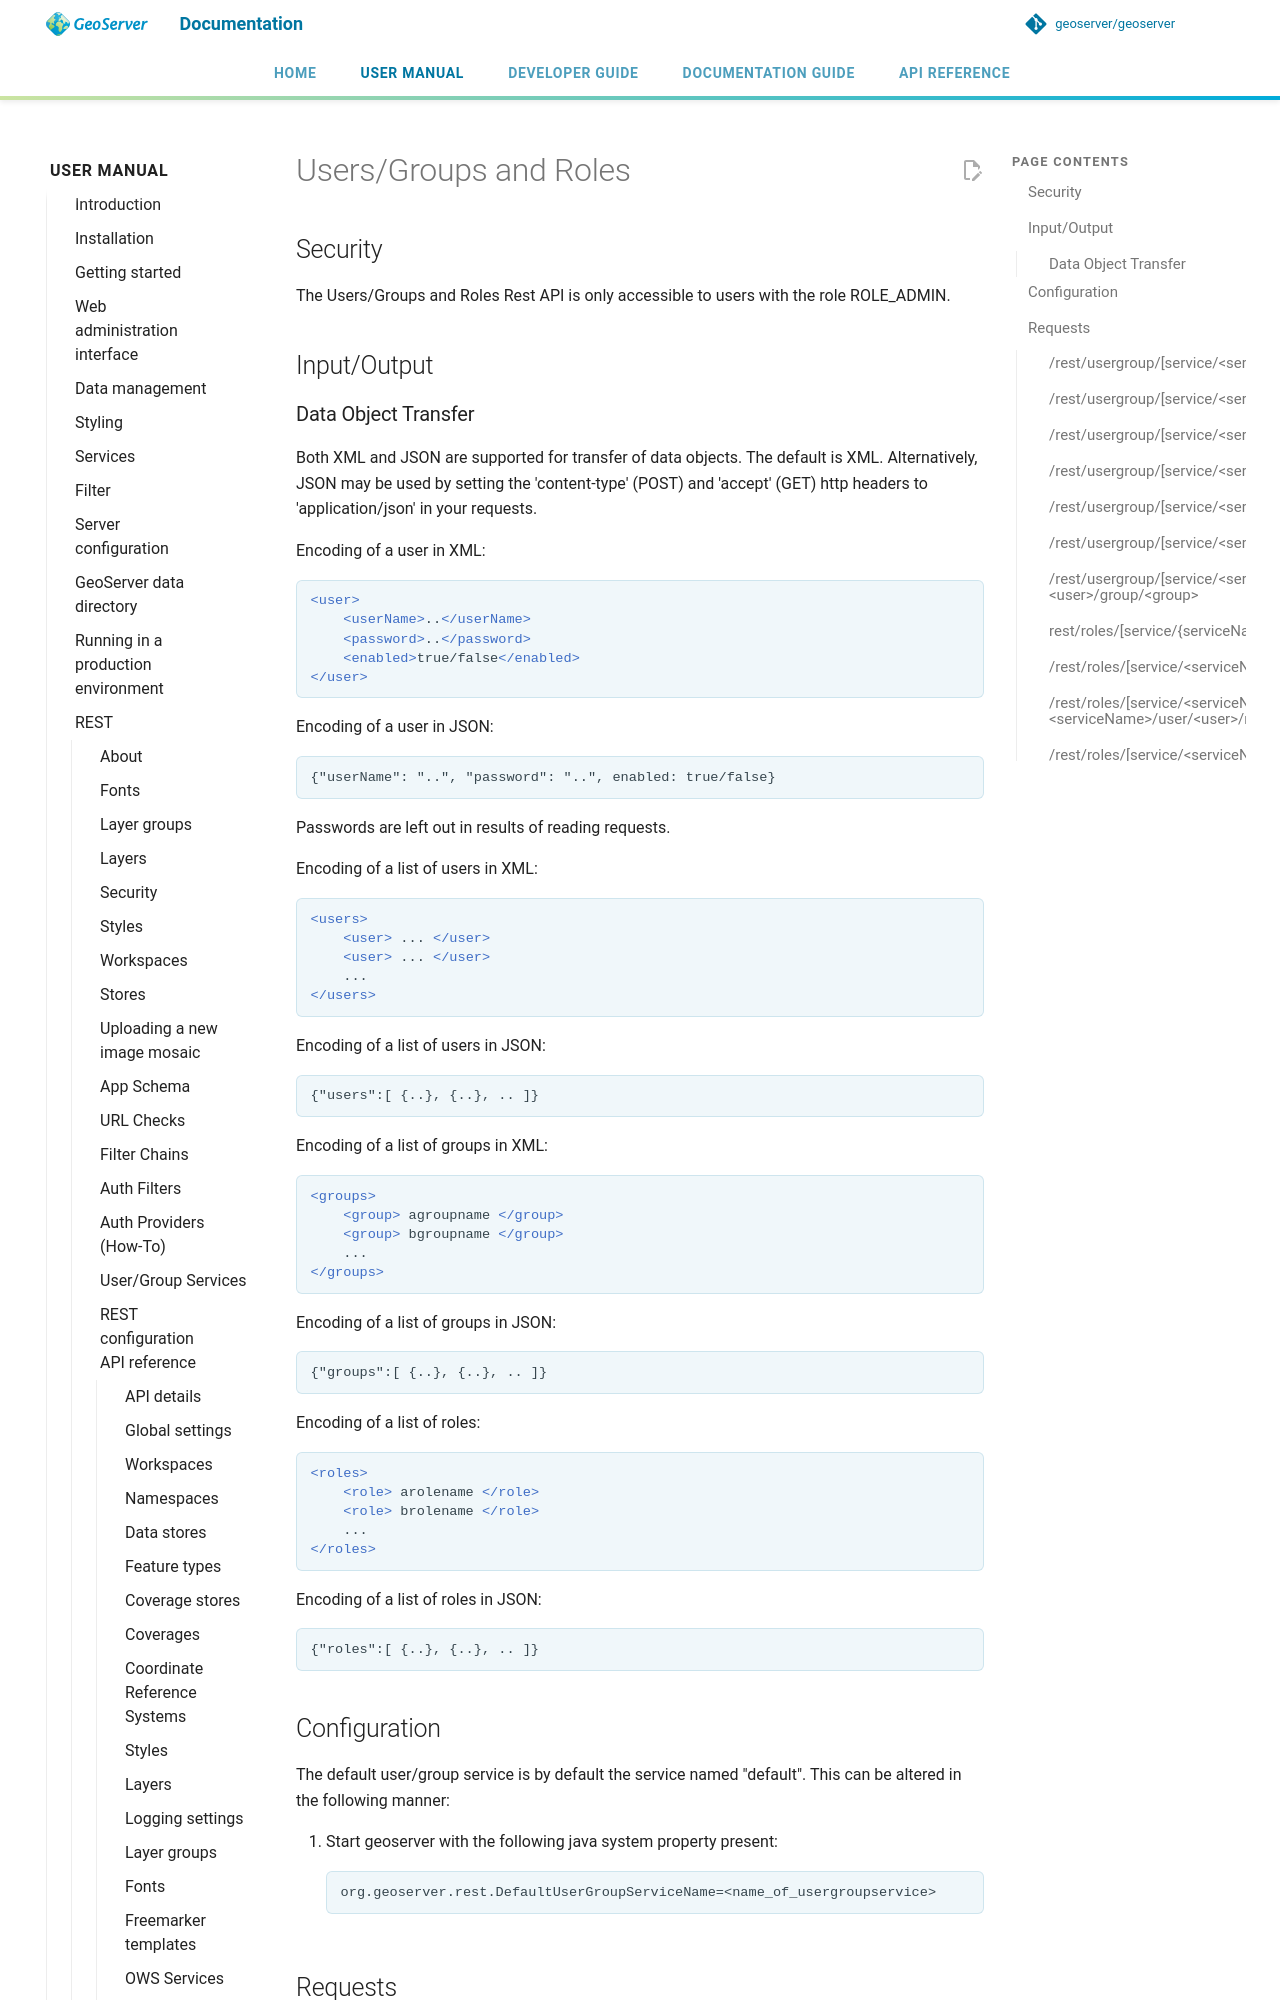

repository: petersmythe/geoserver · page: latest/en/user/rest/api/userrole/index.html · generator: mkdocs

# Users/Groups and Roles

## Security

The Users/Groups and Roles Rest API is only accessible to users with the role ROLE_ADMIN.

## Input/Output

### Data Object Transfer

Both XML and JSON are supported for transfer of data objects. The default is XML. Alternatively, JSON may be used by setting the 'content-type' (POST) and 'accept' (GET) http headers to 'application/json' in your requests.

Encoding of a user in XML:

```xml
<user>
    <userName>..</userName>
    <password>..</password>
    <enabled>true/false</enabled>
</user>
```

Encoding of a user in JSON:

    {"userName": "..", "password": "..", enabled: true/false}

Passwords are left out in results of reading requests.

Encoding of a list of users in XML:

```xml
<users>
    <user> ... </user>
    <user> ... </user>
    ...     
</users>
```

Encoding of a list of users in JSON:

    {"users":[ {..}, {..}, .. ]}

Encoding of a list of groups in XML:

```xml
<groups>
    <group> agroupname </group>
    <group> bgroupname </group>
    ...     
</groups>
```

Encoding of a list of groups in JSON:

    {"groups":[ {..}, {..}, .. ]}

Encoding of a list of roles:

```xml
<roles>
    <role> arolename </role>
    <role> brolename </role>
    ...     
</roles>
```

Encoding of a list of roles in JSON:

    {"roles":[ {..}, {..}, .. ]}

## Configuration

The default user/group service is by default the service named "default". This can be altered in the following manner:

1.  Start geoserver with the following java system property present:

        org.geoserver.rest.DefaultUserGroupServiceName=<name_of_usergroupservice>

## Requests

### `/rest/usergroup/[service/<serviceName>/]users/`

Query all users or add a new user in a particular or the default user/group service.

| Method | Action                     | Response                           |
|--------|----------------------------|------------------------------------|
| GET    | List all users in service. | 200 OK. List of users in XML.      |
| POST   | Add a new user             | 201 Inserted. Created `ID` header. |
